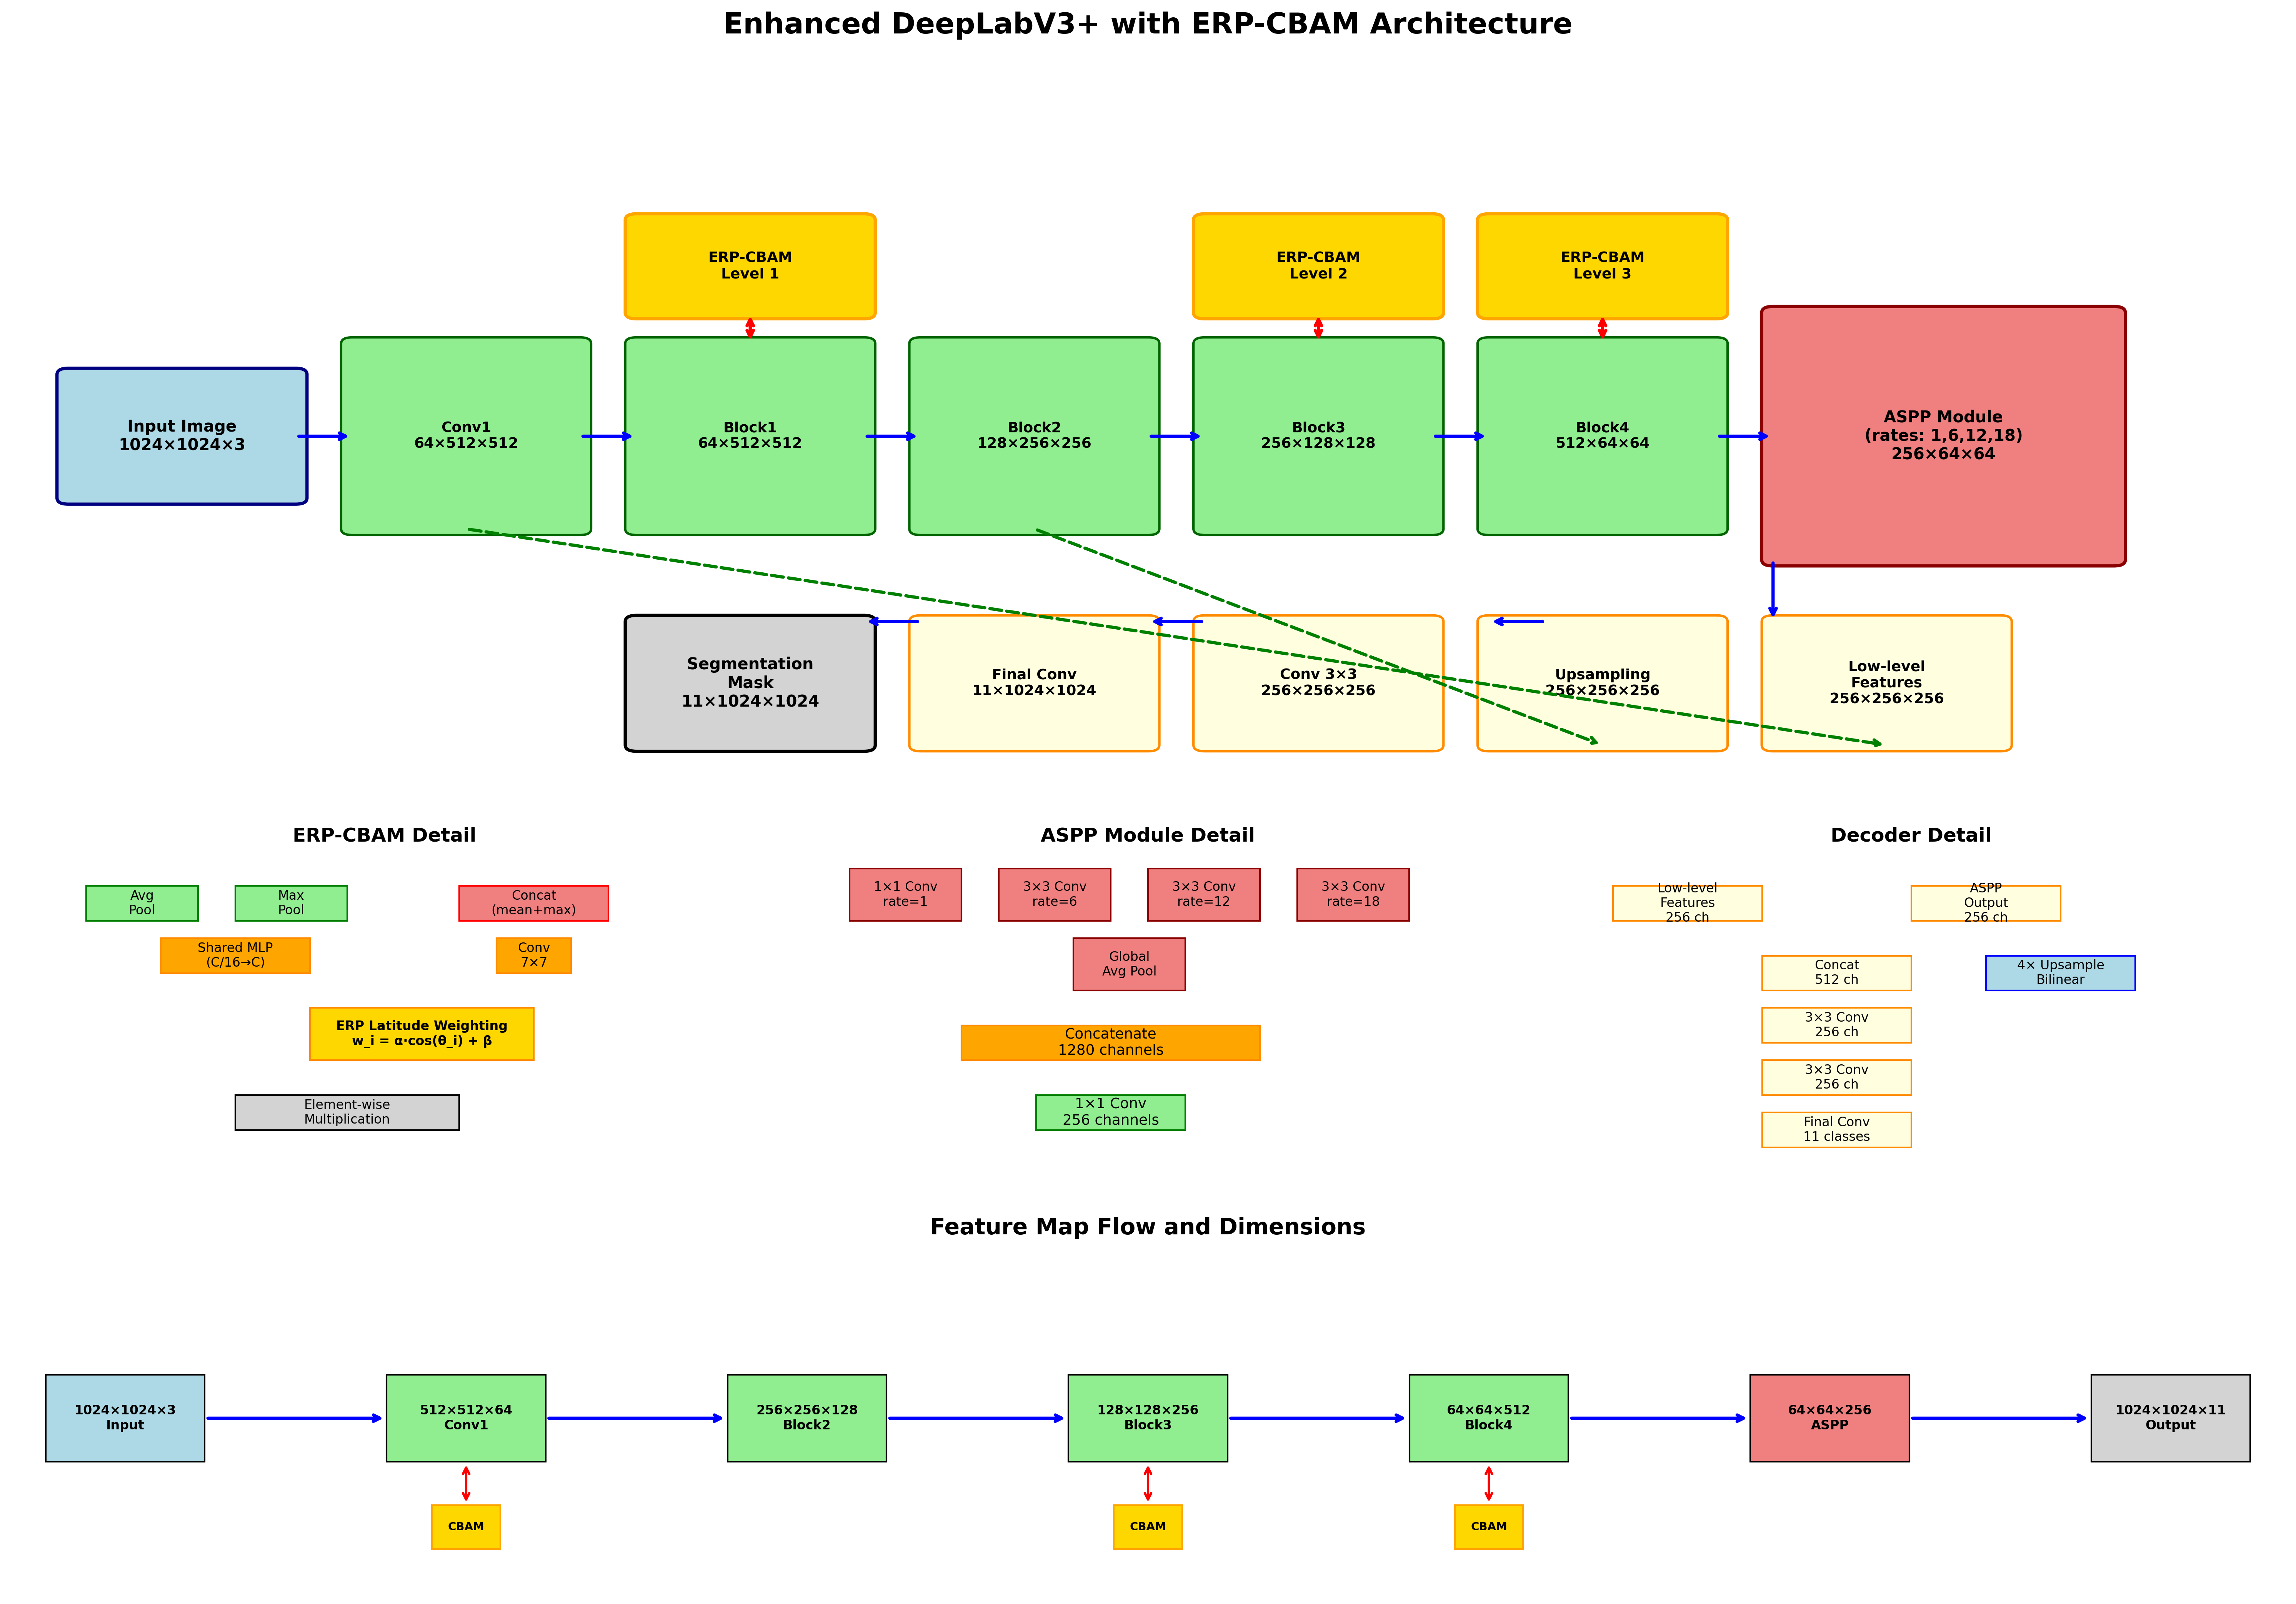

Python code for this plot:
import matplotlib.pyplot as plt
import matplotlib.patches as patches
from matplotlib.patches import FancyBboxPatch, Rectangle, Arrow
import numpy as np

def create_enhanced_deeplabv3_diagram():
    """
    Creates a highly detailed, complex architecture diagram showing DeepLabV3+ with ERP-CBAM
    integration, similar to research paper diagrams with technical specifications.
    """
    
    # Create figure with multiple subplots for different aspects
    fig = plt.figure(figsize=(20, 14))
    
    # Main architecture diagram
    ax_main = plt.subplot2grid((4, 3), (0, 0), colspan=3, rowspan=2)
    # ERP-CBAM detail
    ax_cbam = plt.subplot2grid((4, 3), (2, 0), colspan=1)
    # ASPP module detail
    ax_aspp = plt.subplot2grid((4, 3), (2, 1), colspan=1)
    # Decoder detail
    ax_decoder = plt.subplot2grid((4, 3), (2, 2), colspan=1)
    # Feature flow diagram
    ax_flow = plt.subplot2grid((4, 3), (3, 0), colspan=3)
    
    # ===== MAIN ARCHITECTURE DIAGRAM =====
    ax_main.set_xlim(0, 20)
    ax_main.set_ylim(0, 12)
    ax_main.set_title('Enhanced DeepLabV3+ with ERP-CBAM Architecture', 
                     fontsize=18, fontweight='bold', pad=20)
    
    # Input
    input_box = FancyBboxPatch((0.5, 5), 2, 2, boxstyle="round,pad=0.1",
                               facecolor='lightblue', edgecolor='navy', linewidth=2)
    ax_main.add_patch(input_box)
    ax_main.text(1.5, 6, 'Input Image\n1024×1024×3', ha='center', va='center', 
                fontsize=10, fontweight='bold')
    
    # ResNet-34 Encoder Blocks
    encoder_configs = [
        (3, 4.5, 'Conv1\n64×512×512', 'lightgreen'),
        (5.5, 4.5, 'Block1\n64×512×512', 'lightgreen'),
        (8, 4.5, 'Block2\n128×256×256', 'lightgreen'),
        (10.5, 4.5, 'Block3\n256×128×128', 'lightgreen'),
        (13, 4.5, 'Block4\n512×64×64', 'lightgreen')
    ]
    
    for x, y, text, color in encoder_configs:
        box = FancyBboxPatch((x, y), 2, 3, boxstyle="round,pad=0.1",
                            facecolor=color, edgecolor='darkgreen', linewidth=1.5)
        ax_main.add_patch(box)
        ax_main.text(x + 1, y + 1.5, text, ha='center', va='center', 
                    fontsize=9, fontweight='bold')
    
    # ERP-CBAM Integration Points
    cbam_positions = [(5.5, 8), (10.5, 8), (13, 8)]
    for i, (x, y) in enumerate(cbam_positions):
        cbam_box = FancyBboxPatch((x, y), 2, 1.5, boxstyle="round,pad=0.1",
                                 facecolor='gold', edgecolor='orange', linewidth=2)
        ax_main.add_patch(cbam_box)
        ax_main.text(x + 1, y + 0.75, f'ERP-CBAM\nLevel {i+1}', ha='center', va='center',
                    fontsize=9, fontweight='bold')
        
        # Connection arrows
        ax_main.annotate('', xy=(x + 1, y), xytext=(x + 1, y - 0.5),
                        arrowprops=dict(arrowstyle='<->', lw=2, color='red'))
    
    # ASPP Module
    aspp_box = FancyBboxPatch((15.5, 4), 3, 4, boxstyle="round,pad=0.1",
                             facecolor='lightcoral', edgecolor='darkred', linewidth=2)
    ax_main.add_patch(aspp_box)
    ax_main.text(17, 6, 'ASPP Module\n(rates: 1,6,12,18)\n256×64×64', 
                ha='center', va='center', fontsize=10, fontweight='bold')
    
    # Decoder
    decoder_configs = [
        (15.5, 1, 'Low-level\nFeatures\n256×256×256'),
        (13, 1, 'Upsampling\n256×256×256'),
        (10.5, 1, 'Conv 3×3\n256×256×256'),
        (8, 1, 'Final Conv\n11×1024×1024')
    ]
    
    for x, y, text in decoder_configs:
        box = FancyBboxPatch((x, y), 2, 2, boxstyle="round,pad=0.1",
                            facecolor='lightyellow', edgecolor='darkorange', linewidth=1.5)
        ax_main.add_patch(box)
        ax_main.text(x + 1, y + 1, text, ha='center', va='center', 
                    fontsize=9, fontweight='bold')
    
    # Output
    output_box = FancyBboxPatch((5.5, 1), 2, 2, boxstyle="round,pad=0.1",
                               facecolor='lightgray', edgecolor='black', linewidth=2)
    ax_main.add_patch(output_box)
    ax_main.text(6.5, 2, 'Segmentation\nMask\n11×1024×1024', 
                ha='center', va='center', fontsize=10, fontweight='bold')
    
    # Main flow arrows
    main_flow_arrows = [
        ((2.5, 6), (3, 6)),  # input to conv1
        ((5, 6), (5.5, 6)),  # conv1 to block1
        ((7.5, 6), (8, 6)),  # block1 to block2
        ((10, 6), (10.5, 6)),  # block2 to block3
        ((12.5, 6), (13, 6)),  # block3 to block4
        ((15, 6), (15.5, 6)),  # block4 to aspp
        ((15.5, 4), (15.5, 3)),  # aspp to decoder
        ((13.5, 3), (13, 3)),  # decoder flow
        ((10.5, 3), (10, 3)),
        ((8, 3), (7.5, 3)),
        ((5.5, 3), (5.5, 3))
    ]
    
    for start, end in main_flow_arrows:
        ax_main.annotate('', xy=end, xytext=start,
                        arrowprops=dict(arrowstyle='->', lw=2, color='blue'))
    
    # Skip connections
    skip_connections = [
        ((4, 4.5), (16.5, 1)),  # low-level features
        ((9, 4.5), (14, 1)),    # mid-level features
    ]
    
    for start, end in skip_connections:
        ax_main.annotate('', xy=end, xytext=start,
                        arrowprops=dict(arrowstyle='->', lw=2, color='green', 
                                      linestyle='dashed'))
    
    ax_main.axis('off')
    
    # ===== ERP-CBAM DETAIL =====
    ax_cbam.set_xlim(0, 10)
    ax_cbam.set_ylim(0, 10)
    ax_cbam.set_title('ERP-CBAM Detail', fontsize=12, fontweight='bold')
    
    # Channel attention pathway
    ch_pool_avg = Rectangle((1, 8), 1.5, 1, facecolor='lightgreen', edgecolor='green')
    ch_pool_max = Rectangle((3, 8), 1.5, 1, facecolor='lightgreen', edgecolor='green')
    ax_cbam.add_patch(ch_pool_avg)
    ax_cbam.add_patch(ch_pool_max)
    ax_cbam.text(1.75, 8.5, 'Avg\nPool', ha='center', va='center', fontsize=8)
    ax_cbam.text(3.75, 8.5, 'Max\nPool', ha='center', va='center', fontsize=8)
    
    # Shared MLP
    mlp_box = Rectangle((2, 6.5), 2, 1, facecolor='orange', edgecolor='darkorange')
    ax_cbam.add_patch(mlp_box)
    ax_cbam.text(3, 7, 'Shared MLP\n(C/16→C)', ha='center', va='center', fontsize=8)
    
    # Spatial attention pathway
    sp_concat = Rectangle((6, 8), 2, 1, facecolor='lightcoral', edgecolor='red')
    ax_cbam.add_patch(sp_concat)
    ax_cbam.text(7, 8.5, 'Concat\n(mean+max)', ha='center', va='center', fontsize=8)
    
    # Conv 7x7
    sp_conv = Rectangle((6.5, 6.5), 1, 1, facecolor='orange', edgecolor='darkorange')
    ax_cbam.add_patch(sp_conv)
    ax_cbam.text(7, 7, 'Conv\n7×7', ha='center', va='center', fontsize=8)
    
    # ERP weighting
    erp_box = Rectangle((4, 4), 3, 1.5, facecolor='gold', edgecolor='darkorange')
    ax_cbam.add_patch(erp_box)
    ax_cbam.text(5.5, 4.75, 'ERP Latitude Weighting\nw_i = α·cos(θ_i) + β', 
                ha='center', va='center', fontsize=8, fontweight='bold')
    
    # Final multiplication
    final_mult = Rectangle((3, 2), 3, 1, facecolor='lightgray', edgecolor='black')
    ax_cbam.add_patch(final_mult)
    ax_cbam.text(4.5, 2.5, 'Element-wise\nMultiplication', ha='center', va='center', fontsize=8)
    
    ax_cbam.axis('off')
    
    # ===== ASPP MODULE DETAIL =====
    ax_aspp.set_xlim(0, 10)
    ax_aspp.set_ylim(0, 10)
    ax_aspp.set_title('ASPP Module Detail', fontsize=12, fontweight='bold')
    
    # ASPP branches
    aspp_branches = [
        (1, 8, '1×1 Conv\nrate=1'),
        (3, 8, '3×3 Conv\nrate=6'),
        (5, 8, '3×3 Conv\nrate=12'),
        (7, 8, '3×3 Conv\nrate=18'),
        (4, 6, 'Global\nAvg Pool')
    ]
    
    for x, y, text in aspp_branches:
        box = Rectangle((x, y), 1.5, 1.5, facecolor='lightcoral', edgecolor='darkred')
        ax_aspp.add_patch(box)
        ax_aspp.text(x + 0.75, y + 0.75, text, ha='center', va='center', fontsize=8)
    
    # Concatenation
    concat_box = Rectangle((2.5, 4), 4, 1, facecolor='orange', edgecolor='darkorange')
    ax_aspp.add_patch(concat_box)
    ax_aspp.text(4.5, 4.5, 'Concatenate\n1280 channels', ha='center', va='center', fontsize=9)
    
    # Final 1x1 conv
    final_conv = Rectangle((3.5, 2), 2, 1, facecolor='lightgreen', edgecolor='green')
    ax_aspp.add_patch(final_conv)
    ax_aspp.text(4.5, 2.5, '1×1 Conv\n256 channels', ha='center', va='center', fontsize=9)
    
    ax_aspp.axis('off')
    
    # ===== DECODER DETAIL =====
    ax_decoder.set_xlim(0, 10)
    ax_decoder.set_ylim(0, 10)
    ax_decoder.set_title('Decoder Detail', fontsize=12, fontweight='bold')
    
    # Decoder components
    decoder_components = [
        (1, 8, 'Low-level\nFeatures\n256 ch'),
        (5, 8, 'ASPP\nOutput\n256 ch'),
        (3, 6, 'Concat\n512 ch'),
        (3, 4.5, '3×3 Conv\n256 ch'),
        (3, 3, '3×3 Conv\n256 ch'),
        (3, 1.5, 'Final Conv\n11 classes')
    ]
    
    for x, y, text in decoder_components:
        box = Rectangle((x, y), 2, 1, facecolor='lightyellow', edgecolor='darkorange')
        ax_decoder.add_patch(box)
        ax_decoder.text(x + 1, y + 0.5, text, ha='center', va='center', fontsize=8)
    
    # 4x upsampling
    upsample_box = Rectangle((6, 6), 2, 1, facecolor='lightblue', edgecolor='blue')
    ax_decoder.add_patch(upsample_box)
    ax_decoder.text(7, 6.5, '4× Upsample\nBilinear', ha='center', va='center', fontsize=8)
    
    ax_decoder.axis('off')
    
    # ===== FEATURE FLOW DIAGRAM =====
    ax_flow.set_xlim(0, 20)
    ax_flow.set_ylim(0, 4)
    ax_flow.set_title('Feature Map Flow and Dimensions', fontsize=14, fontweight='bold')
    
    # Feature map progression
    feature_maps = [
        (1, 2, '1024×1024×3\nInput'),
        (4, 2, '512×512×64\nConv1'),
        (7, 2, '256×256×128\nBlock2'),
        (10, 2, '128×128×256\nBlock3'),
        (13, 2, '64×64×512\nBlock4'),
        (16, 2, '64×64×256\nASPP'),
        (19, 2, '1024×1024×11\nOutput')
    ]
    
    colors = ['lightblue', 'lightgreen', 'lightgreen', 'lightgreen', 'lightgreen', 'lightcoral', 'lightgray']
    
    for i, (x, y, text) in enumerate(feature_maps):
        box = Rectangle((x-0.7, y-0.5), 1.4, 1, facecolor=colors[i], edgecolor='black')
        ax_flow.add_patch(box)
        ax_flow.text(x, y, text, ha='center', va='center', fontsize=8, fontweight='bold')
        
        # Add arrows between feature maps
        if i < len(feature_maps) - 1:
            ax_flow.annotate('', xy=(feature_maps[i+1][0] - 0.7, y), 
                           xytext=(x + 0.7, y),
                           arrowprops=dict(arrowstyle='->', lw=2, color='blue'))
    
    # ERP-CBAM insertion points
    cbam_points = [4, 10, 13]
    for x in cbam_points:
        cbam_indicator = Rectangle((x-0.3, 0.5), 0.6, 0.5, facecolor='gold', edgecolor='orange')
        ax_flow.add_patch(cbam_indicator)
        ax_flow.text(x, 0.75, 'CBAM', ha='center', va='center', fontsize=7, fontweight='bold')
        ax_flow.annotate('', xy=(x, 1.5), xytext=(x, 1),
                        arrowprops=dict(arrowstyle='<->', lw=1.5, color='red'))
    
    ax_flow.axis('off')
    
    plt.tight_layout()
    plt.savefig('enhanced_deeplabv3_architecture_diagram.png', dpi=300, bbox_inches='tight',
                facecolor='white', edgecolor='none')
    plt.savefig('enhanced_deeplabv3_architecture_diagram.pdf', bbox_inches='tight',
                facecolor='white', edgecolor='none')
    
    print("Enhanced DeepLabV3+ architecture diagram saved as enhanced_deeplabv3_architecture_diagram.png and .pdf")
    return plt

if __name__ == "__main__":
    create_enhanced_deeplabv3_diagram()
    plt.show()
